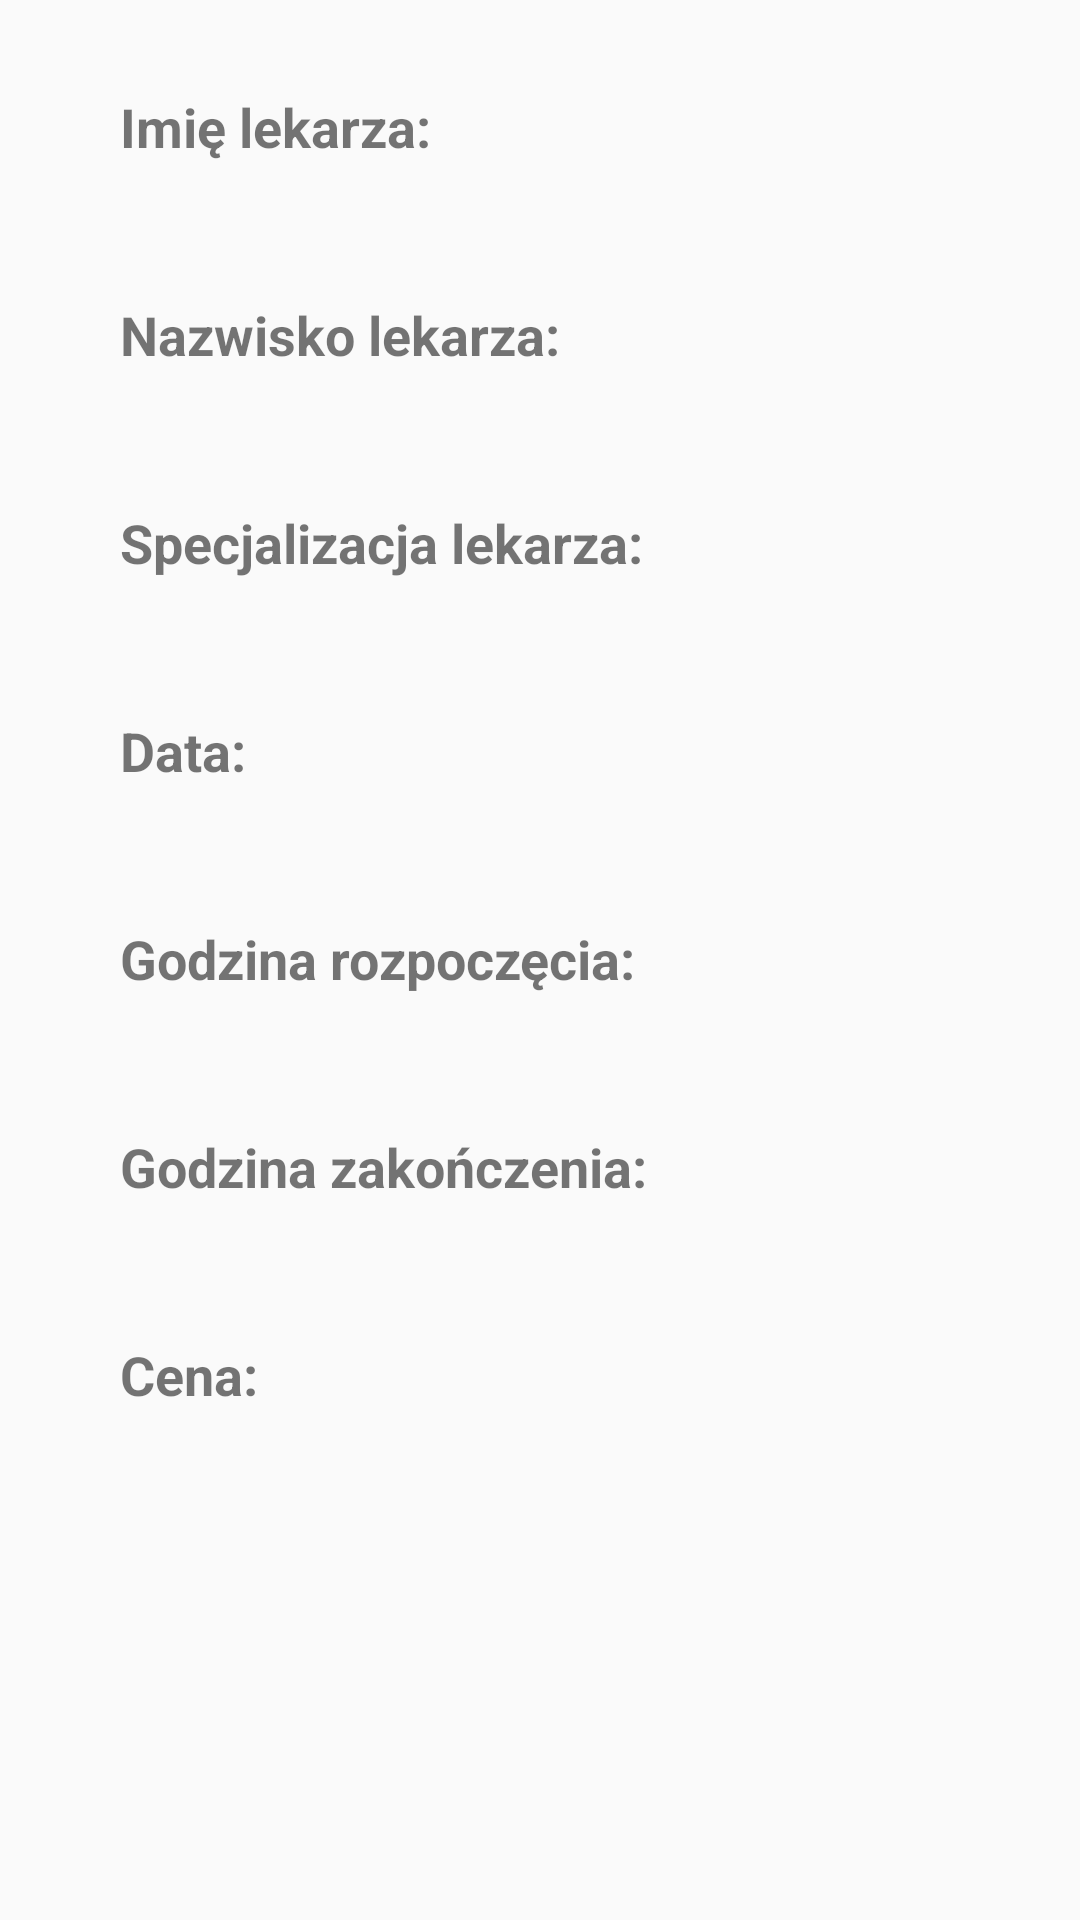

Reconstruct the res/layout file that produces this screen, plus the resources it refers to.
<!-- AndroidManifest.xml: application theme Theme.PTSLiM -->
<!-- res/layout/activity_future_visit_detail.xml -->
<?xml version="1.0" encoding="utf-8"?>
<androidx.constraintlayout.widget.ConstraintLayout xmlns:android="http://schemas.android.com/apk/res/android"
    xmlns:app="http://schemas.android.com/apk/res-auto"
    xmlns:tools="http://schemas.android.com/tools"
    android:layout_width="match_parent"
    android:layout_height="match_parent"
    tools:context=".ui.FutureVisitDetailActivity">

    <TextView
        android:id="@+id/future_visit_detail_doctor_name_text"
        android:layout_width="wrap_content"
        android:layout_height="wrap_content"
        android:layout_marginTop="30dp"
        android:text="Imię lekarza:"
        android:textSize="18sp"
        android:textStyle="bold"
        app:layout_constraintStart_toStartOf="@+id/future_visit_detail_doctor_name"
        app:layout_constraintTop_toTopOf="parent" />

    <TextView
        android:id="@+id/future_visit_detail_doctor_name"
        android:layout_width="0dp"
        android:layout_height="35dp"
        android:layout_marginStart="40dp"
        android:layout_marginEnd="40dp"
        android:background="@drawable/custom_input"
        android:paddingStart="7dp"
        android:paddingEnd="7dp"
        android:textSize="24sp"
        app:layout_constraintEnd_toEndOf="parent"
        app:layout_constraintStart_toStartOf="parent"
        app:layout_constraintTop_toBottomOf="@+id/future_visit_detail_doctor_name_text" />

    <TextView
        android:id="@+id/future_visit_detail_doctor_last_name_text"
        android:layout_width="wrap_content"
        android:layout_height="wrap_content"
        android:layout_marginTop="10dp"
        android:text="Nazwisko lekarza:"
        android:textSize="18sp"
        android:textStyle="bold"
        app:layout_constraintStart_toStartOf="@+id/future_visit_detail_doctor_last_name"
        app:layout_constraintTop_toBottomOf="@+id/future_visit_detail_doctor_name" />

    <TextView
        android:id="@+id/future_visit_detail_doctor_last_name"
        android:layout_width="0dp"
        android:layout_height="35dp"
        android:background="@drawable/custom_input"
        android:paddingStart="7dp"
        android:paddingEnd="7dp"
        android:textSize="24sp"
        app:layout_constraintEnd_toEndOf="@+id/future_visit_detail_doctor_name"
        app:layout_constraintStart_toStartOf="@+id/future_visit_detail_doctor_name"
        app:layout_constraintTop_toBottomOf="@+id/future_visit_detail_doctor_last_name_text" />

    <TextView
        android:id="@+id/future_visit_detail_doctor_speciality_text"
        android:layout_width="wrap_content"
        android:layout_height="wrap_content"
        android:layout_marginTop="10dp"
        android:text="Specjalizacja lekarza:"
        android:textSize="18sp"
        android:textStyle="bold"
        app:layout_constraintStart_toStartOf="@+id/future_visit_detail_doctor_speciality"
        app:layout_constraintTop_toBottomOf="@+id/future_visit_detail_doctor_last_name" />

    <TextView
        android:id="@+id/future_visit_detail_doctor_speciality"
        android:layout_width="0dp"
        android:layout_height="35dp"
        android:background="@drawable/custom_input"
        android:paddingStart="7dp"
        android:paddingEnd="7dp"
        android:textSize="24sp"
        app:layout_constraintEnd_toEndOf="@+id/future_visit_detail_doctor_last_name"
        app:layout_constraintStart_toStartOf="@+id/future_visit_detail_doctor_last_name"
        app:layout_constraintTop_toBottomOf="@+id/future_visit_detail_doctor_speciality_text" />

    <TextView
        android:id="@+id/future_visit_detail_day_text"
        android:layout_width="wrap_content"
        android:layout_height="wrap_content"
        android:layout_marginTop="10dp"
        android:text="Data:"
        android:textSize="18sp"
        android:textStyle="bold"
        app:layout_constraintStart_toStartOf="@+id/future_visit_detail_day"
        app:layout_constraintTop_toBottomOf="@+id/future_visit_detail_doctor_speciality" />

    <TextView
        android:id="@+id/future_visit_detail_day"
        android:layout_width="0dp"
        android:layout_height="35dp"
        android:background="@drawable/custom_input"
        android:paddingStart="7dp"
        android:paddingEnd="7dp"
        android:textSize="24sp"
        app:layout_constraintEnd_toEndOf="@+id/future_visit_detail_doctor_speciality"
        app:layout_constraintStart_toStartOf="@+id/future_visit_detail_doctor_speciality"
        app:layout_constraintTop_toBottomOf="@+id/future_visit_detail_day_text" />

    <TextView
        android:id="@+id/future_visit_detail_starttime_text"
        android:layout_width="wrap_content"
        android:layout_height="wrap_content"
        android:layout_marginTop="10dp"
        android:text="Godzina rozpoczęcia:"
        android:textSize="18sp"
        android:textStyle="bold"
        app:layout_constraintStart_toStartOf="@+id/future_visit_detail_starttime"
        app:layout_constraintTop_toBottomOf="@+id/future_visit_detail_day" />

    <TextView
        android:id="@+id/future_visit_detail_starttime"
        android:layout_width="0dp"
        android:layout_height="35dp"
        android:background="@drawable/custom_input"
        android:paddingStart="7dp"
        android:paddingEnd="7dp"
        android:textSize="24sp"
        app:layout_constraintEnd_toEndOf="@+id/future_visit_detail_day"
        app:layout_constraintStart_toStartOf="@+id/future_visit_detail_day"
        app:layout_constraintTop_toBottomOf="@+id/future_visit_detail_starttime_text" />

    <TextView
        android:id="@+id/future_visit_detail_endtime_text"
        android:layout_width="wrap_content"
        android:layout_height="wrap_content"
        android:layout_marginTop="10dp"
        android:text="Godzina zakończenia:"
        android:textSize="18sp"
        android:textStyle="bold"
        app:layout_constraintStart_toStartOf="@+id/future_visit_detail_endtime"
        app:layout_constraintTop_toBottomOf="@+id/future_visit_detail_starttime" />

    <TextView
        android:id="@+id/future_visit_detail_endtime"
        android:layout_width="0dp"
        android:layout_height="35dp"
        android:background="@drawable/custom_input"
        android:paddingStart="7dp"
        android:paddingEnd="7dp"
        android:textSize="24sp"
        app:layout_constraintEnd_toEndOf="@+id/future_visit_detail_starttime"
        app:layout_constraintStart_toStartOf="@+id/future_visit_detail_starttime"
        app:layout_constraintTop_toBottomOf="@+id/future_visit_detail_endtime_text" />

    <TextView
        android:id="@+id/future_visit_detail_price_text"
        android:layout_width="wrap_content"
        android:layout_height="wrap_content"
        android:layout_marginTop="10dp"
        android:text="Cena:"
        android:textSize="18sp"
        android:textStyle="bold"
        app:layout_constraintStart_toStartOf="@+id/future_visit_detail_price"
        app:layout_constraintTop_toBottomOf="@+id/future_visit_detail_endtime" />

    <TextView
        android:id="@+id/future_visit_detail_price"
        android:layout_width="0dp"
        android:layout_height="35dp"
        android:background="@drawable/custom_input"
        android:paddingStart="7dp"
        android:paddingEnd="7dp"
        android:textSize="24sp"
        app:layout_constraintEnd_toEndOf="@+id/future_visit_detail_endtime"
        app:layout_constraintStart_toStartOf="@+id/future_visit_detail_endtime"
        app:layout_constraintTop_toBottomOf="@+id/future_visit_detail_price_text" />

</androidx.constraintlayout.widget.ConstraintLayout>
<!-- resources referenced by this layout -->
<resources>
  <style name="Theme.PTSLiM" parent="Theme.AppCompat.Light.NoActionBar">
          
          <item name="colorPrimary">@color/purple_500</item>
          <item name="colorPrimaryVariant">@color/purple_700</item>
          <item name="colorOnPrimary">@color/white</item>
          
          <item name="colorSecondary">@color/teal_200</item>
          <item name="colorSecondaryVariant">@color/teal_700</item>
          <item name="colorOnSecondary">@color/black</item>
          
          <item name="android:statusBarColor">?attr/colorPrimaryVariant</item>
          
      </style>
  <color name="purple_500">#FF6200EE</color>
  <color name="purple_700">#FF3700B3</color>
  <color name="white">#FFFFFFFF</color>
  <color name="teal_200">#FF03DAC5</color>
  <color name="teal_700">#FF018786</color>
  <color name="black">#FF000000</color>
</resources>
